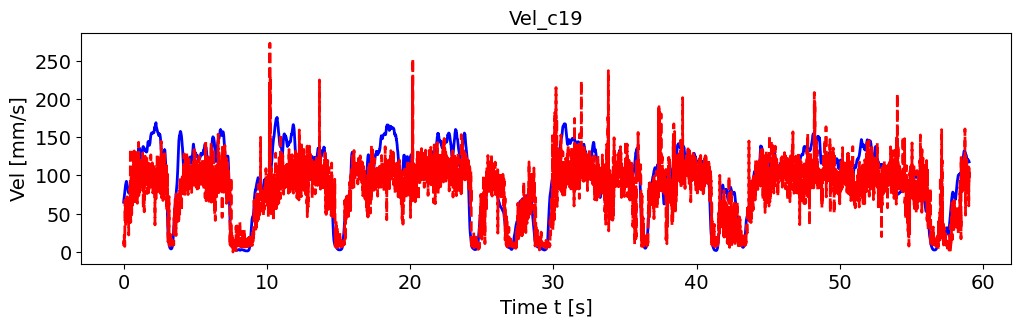

Data behind this chart, as committed beside it:
, pred_vel, pred_vel_x, pred_vel_y, label_vel, label_vel_x, label_vel_y
0, 7.439, 0.9928, -2.522, 64.82, -14.33, -61.74
1, 12.19, -4.554, -0.002067, 67.19, -14.01, -64.36
2, 14.53, -7.893, 0.8256, 68.73, -13.39, -66.16
3, 14.61, -6.035, -0.5258, 69.48, -12.46, -67.19
4, 10.1, -0.1946, -3.918, 70.49, -11.5, -68.45
5, 21.34, -5.89, -2.569, 71.78, -10.49, -69.97
6, 12.77, -2.368, 0.03472, 73.4, -9.399, -71.81
7, 14.28, -4.212, 0.3188, 74.66, -8.266, -73.27
8, 16, -8.37, -3.66, 75.6, -7.058, -74.39
9, 6.873, -3.1, 2.021, 77.08, -6.039, -76.01
10, 63.67, 15.81, -21.66, 79.14, -5.176, -78.18
11, 67.7, 12.94, -48.5, 80.76, -4.496, -79.88
12, 65.75, 23.19, -37.57, 81.98, -3.976, -81.15
13, 45.98, 21.52, 12.31, 82.84, -3.602, -82.04
14, 44.13, 17.38, 6.43, 84.22, -3.436, -83.42
15, 51.41, 15.83, -24.73, 86.16, -3.473, -85.35
16, 33.53, -1.104, 4.138, 87.52, -3.813, -86.68
17, 68.43, 0.191, -47.98, 88.33, -4.467, -87.44
18, 44.66, 17.7, 15.09, 88.63, -5.455, -87.66
19, 63.25, 2.575, -51.53, 89.28, -6.656, -88.21
20, 56.36, 12.46, -30.84, 90.32, -8.107, -89.11
21, 67.02, 21.44, -54.19, 91.17, -9.655, -89.8
22, 48.28, 16.47, 11.21, 91.86, -11.34, -90.29
23, 52.51, 14.7, -25.66, 92.12, -12.98, -90.33
24, 53.35, 10.6, -33.41, 91.95, -14.6, -89.91
25, 70.17, 17.4, -53.5, 91.36, -16.26, -89.02
26, 46.3, 14.66, -18.81, 90.59, -17.79, -87.96
27, 48.77, 13.62, 8.99, 89.63, -19.24, -86.7
28, 71.83, -19.27, -47.33, 88.61, -20.52, -85.39
29, 46.58, 10.67, 4.726, 87.5, -21.67, -84
30, 60.46, -6.052, -35.33, 86.28, -22.72, -82.49
31, 44.02, -1.288, 1.374, 85.13, -23.52, -81.12
32, 39.91, 4.404, 25.51, 84.02, -24.1, -79.85
33, 48.94, -3.147, -12.11, 82.97, -24.53, -78.67
34, 56.32, 0.4517, -31.67, 81.96, -24.83, -77.56
35, 50.72, -11.98, -29.19, 81.09, -24.94, -76.66
36, 42.85, -8.249, -18.47, 80.34, -24.87, -75.93
37, 49.3, 9.789, 11.77, 79.68, -24.62, -75.36
38, 43.42, -4.088, -8.883, 79.01, -24.39, -74.77
39, 65.08, 11.25, -30.65, 78.32, -24.17, -74.13
40, 53.79, -13.07, -17.55, 77.75, -24.13, -73.55
41, 52.25, -17.75, -10.11, 77.29, -24.28, -73.03
42, 21.82, -12.38, 35.52, 76.92, -24.62, -72.54
43, 58.91, -25.44, -30.33, 76.69, -25.18, -72.11
44, 69.4, -21.02, -52.74, 76.59, -25.96, -71.74
45, 55.32, -31.39, -0.5372, 76.57, -26.73, -71.45
46, 56.88, 6.443, 17.27, 76.64, -27.49, -71.26
47, 43.28, -14.33, -20.18, 77.05, -28.31, -71.4
48, 65.43, -33.58, -38.08, 77.83, -29.22, -71.9
49, 51.98, -31.67, -14.63, 78.99, -30.24, -72.76
50, 34.71, -33.48, 30.83, 79.58, -30.88, -73.14
51, 74.57, -51.09, 34.38, 79.59, -31.18, -73.05
52, 83.73, 1.209, -48.04, 79.84, -31.53, -73.19
53, 81.61, -37.56, -60.27, 80.32, -31.93, -73.55
54, 66.11, -1.642, -8.531, 81.05, -32.41, -74.15
55, 57.37, -0.03294, -20.88, 81.17, -32.51, -74.24
56, 134.7, 11.48, -108.8, 80.68, -32.22, -73.85
57, 59.29, -12.11, 5.368, 80.69, -32.09, -73.93
58, 66.56, -20.29, -4.43, 81.2, -32.11, -74.48
59, 38.63, -24.4, 8.524, 81.53, -32, -74.88
... 7,018 more rows
